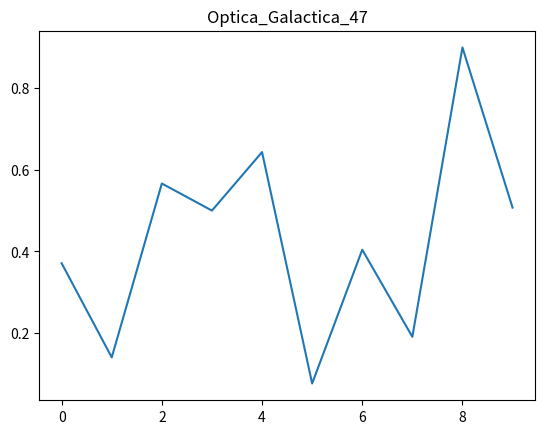

Reproduce this figure in Python.
import numpy as np
import matplotlib.pyplot as plt
plt.plot(np.random.rand(10))
plt.title("Optica_Galactica_47")
plt.show()
